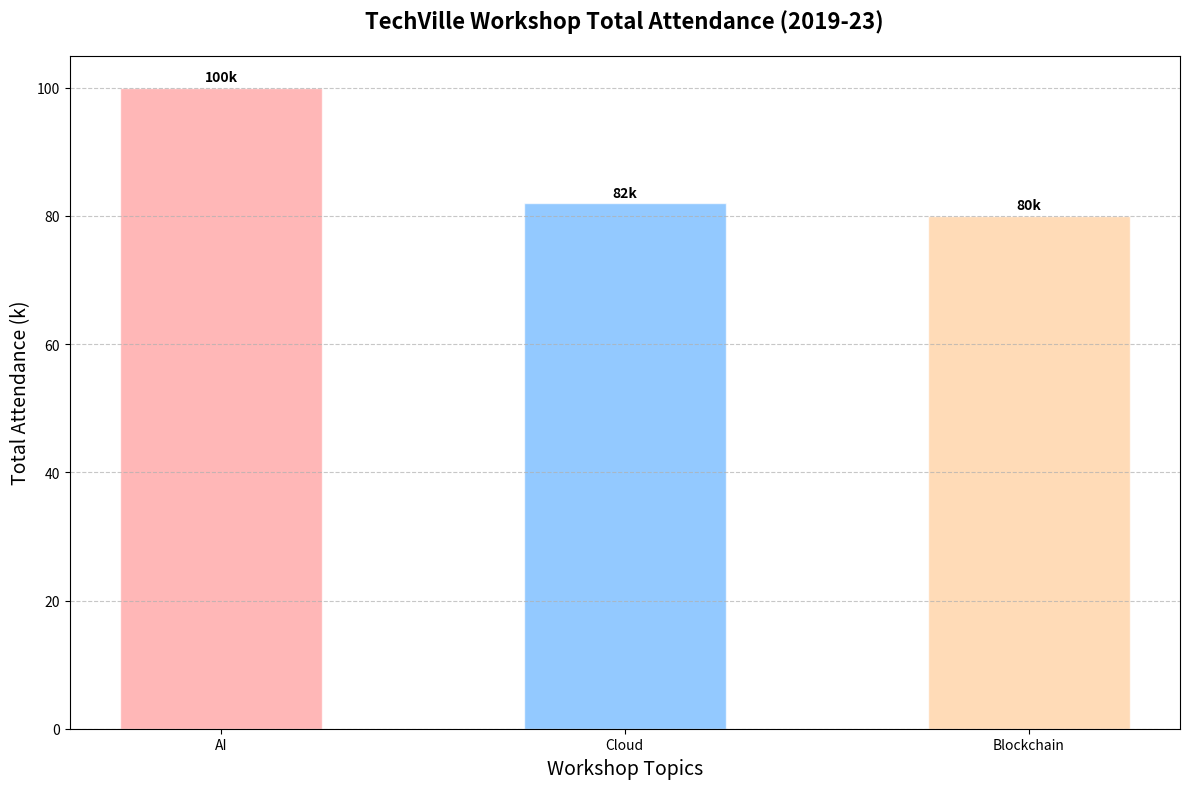

This chart was generated by the following Python code:
import matplotlib.pyplot as plt
import numpy as np

# Define workshop topics and corresponding attendance data
workshop_topics = ['AI', 'Blockchain', 'Cloud']
attendance_data = np.array([
    [10, 15, 20, 25, 30],  # AI
    [8, 12, 15, 20, 25],   # Blockchain
    [7, 11, 16, 21, 27],   # Cloud
])

# Total attendance over the years for each topic
total_attendance = attendance_data.sum(axis=1)

# Sort topics by total attendance in descending order
sorted_indices = np.argsort(-total_attendance)
sorted_topics = [workshop_topics[i] for i in sorted_indices]
sorted_attendance_data = attendance_data[sorted_indices]

# Color map for the sorted topics
colors = ['#ff9999', '#66b3ff', '#ffcc99']

# Create the figure and plot
fig, ax = plt.subplots(figsize=(12, 8))
bar_positions = np.arange(len(sorted_topics))
bar_width = 0.5

# Create a sorted bar chart for total attendance
ax.bar(bar_positions, total_attendance[sorted_indices], color=colors, edgecolor='white', alpha=0.7, width=bar_width)

# Add title and labels
ax.set_title("TechVille Workshop Total Attendance (2019-23)", fontsize=16, fontweight='bold', pad=20)
ax.set_xlabel("Workshop Topics", fontsize=14)
ax.set_ylabel("Total Attendance (k)", fontsize=14)

# Set x-axis labels
ax.set_xticks(bar_positions)
ax.set_xticklabels(sorted_topics)

# Annotate bars with exact total attendance
for i, attendance in enumerate(total_attendance[sorted_indices]):
    ax.text(i, attendance + 1, f'{attendance}k', ha='center', fontsize=10, fontweight='bold')

# Add grid
ax.yaxis.grid(True, linestyle='--', alpha=0.7)

# Adjust layout
plt.tight_layout()

# Display the plot
plt.show()
